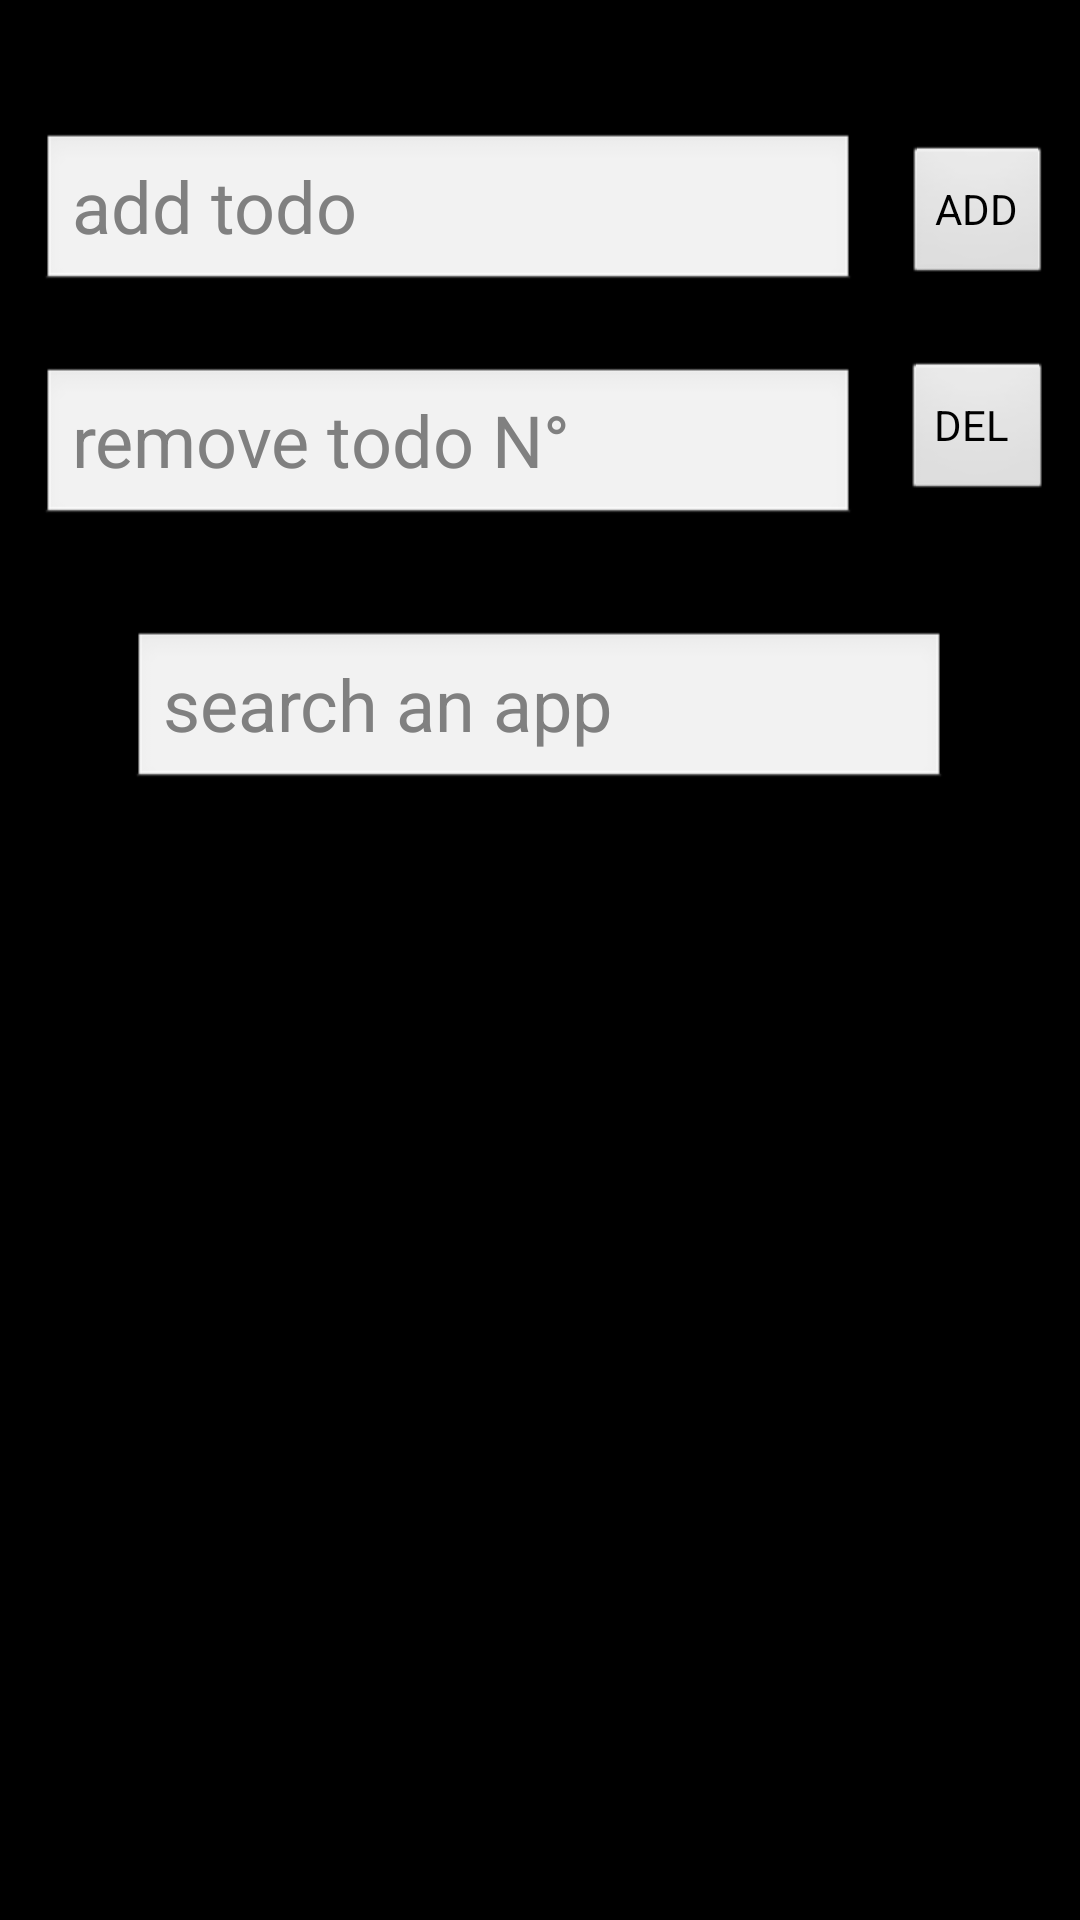

Layout XML and referenced resources for this Android screen:
<!-- AndroidManifest.xml: application theme android:Theme.Black.NoTitleBar -->
<!-- res/layout/activity_edit.xml -->
<?xml version="1.0" encoding="utf-8"?>

<androidx.constraintlayout.widget.ConstraintLayout xmlns:android="http://schemas.android.com/apk/res/android"
    xmlns:app="http://schemas.android.com/apk/res-auto"
    xmlns:tools="http://schemas.android.com/tools"
    android:layout_width="match_parent"
    android:layout_height="match_parent">

    <EditText
        android:id="@+id/search_text"
        android:layout_width="272dp"
        android:layout_height="54dp"
        android:layout_marginTop="210dp"
        android:layout_marginBottom="26dp"
        android:hint="search an app"
        android:inputType="text"
        android:textSize="24sp"
        app:layout_constraintBottom_toTopOf="@+id/listView"
        app:layout_constraintEnd_toEndOf="parent"
        app:layout_constraintHorizontal_bias="0.496"
        app:layout_constraintStart_toStartOf="parent"
        app:layout_constraintTop_toTopOf="parent"
        app:layout_constraintVertical_bias="0.0" />

    <EditText
        android:id="@+id/remove_todo"
        android:layout_width="272dp"
        android:layout_height="54dp"
        android:layout_marginTop="24dp"
        android:hint="remove todo N°"
        android:inputType="text"
        android:textSize="24sp"
        app:layout_constraintBottom_toTopOf="@+id/listView"
        app:layout_constraintEnd_toEndOf="parent"
        app:layout_constraintHorizontal_bias="0.151"
        app:layout_constraintStart_toStartOf="parent"
        app:layout_constraintTop_toBottomOf="@+id/add_todo"
        app:layout_constraintVertical_bias="0.0" />

    <EditText
        android:id="@+id/add_todo"
        android:layout_width="272dp"
        android:layout_height="54dp"
        android:layout_marginTop="44dp"
        android:hint="add todo"
        android:inputType="text"
        android:textSize="24sp"
        app:layout_constraintEnd_toEndOf="parent"
        app:layout_constraintHorizontal_bias="0.151"
        app:layout_constraintStart_toStartOf="parent"
        app:layout_constraintTop_toTopOf="parent" />

    <Button
        android:id="@+id/buttonAdd"
        android:layout_width="wrap_content"
        android:layout_height="wrap_content"
        android:layout_marginTop="48dp"
        android:text="ADD"
        app:layout_constraintBottom_toTopOf="@+id/buttonRemove"
        app:layout_constraintEnd_toEndOf="parent"
        app:layout_constraintHorizontal_bias="0.632"
        app:layout_constraintStart_toEndOf="@+id/add_todo"
        app:layout_constraintTop_toTopOf="parent"
        app:layout_constraintVertical_bias="0.0" />

    <Button
        android:id="@+id/buttonRemove"
        android:layout_width="wrap_content"
        android:layout_height="wrap_content"
        android:layout_marginTop="120dp"
        android:text="DEL "
        app:layout_constraintEnd_toEndOf="parent"
        app:layout_constraintHorizontal_bias="0.632"
        app:layout_constraintStart_toEndOf="@+id/remove_todo"
        app:layout_constraintTop_toTopOf="parent" />

    <ListView
        android:id="@+id/listView"
        android:layout_width="300dp"
        android:layout_height="380dp"
        android:layout_marginTop="280dp"
        app:layout_constraintBottom_toBottomOf="parent"
        app:layout_constraintEnd_toEndOf="parent"
        app:layout_constraintHorizontal_bias="0.495"
        app:layout_constraintStart_toStartOf="parent"
        app:layout_constraintTop_toTopOf="parent"
        app:layout_constraintVertical_bias="0.225" />
</androidx.constraintlayout.widget.ConstraintLayout>
<!-- resources referenced by this layout -->
<resources>

</resources>
